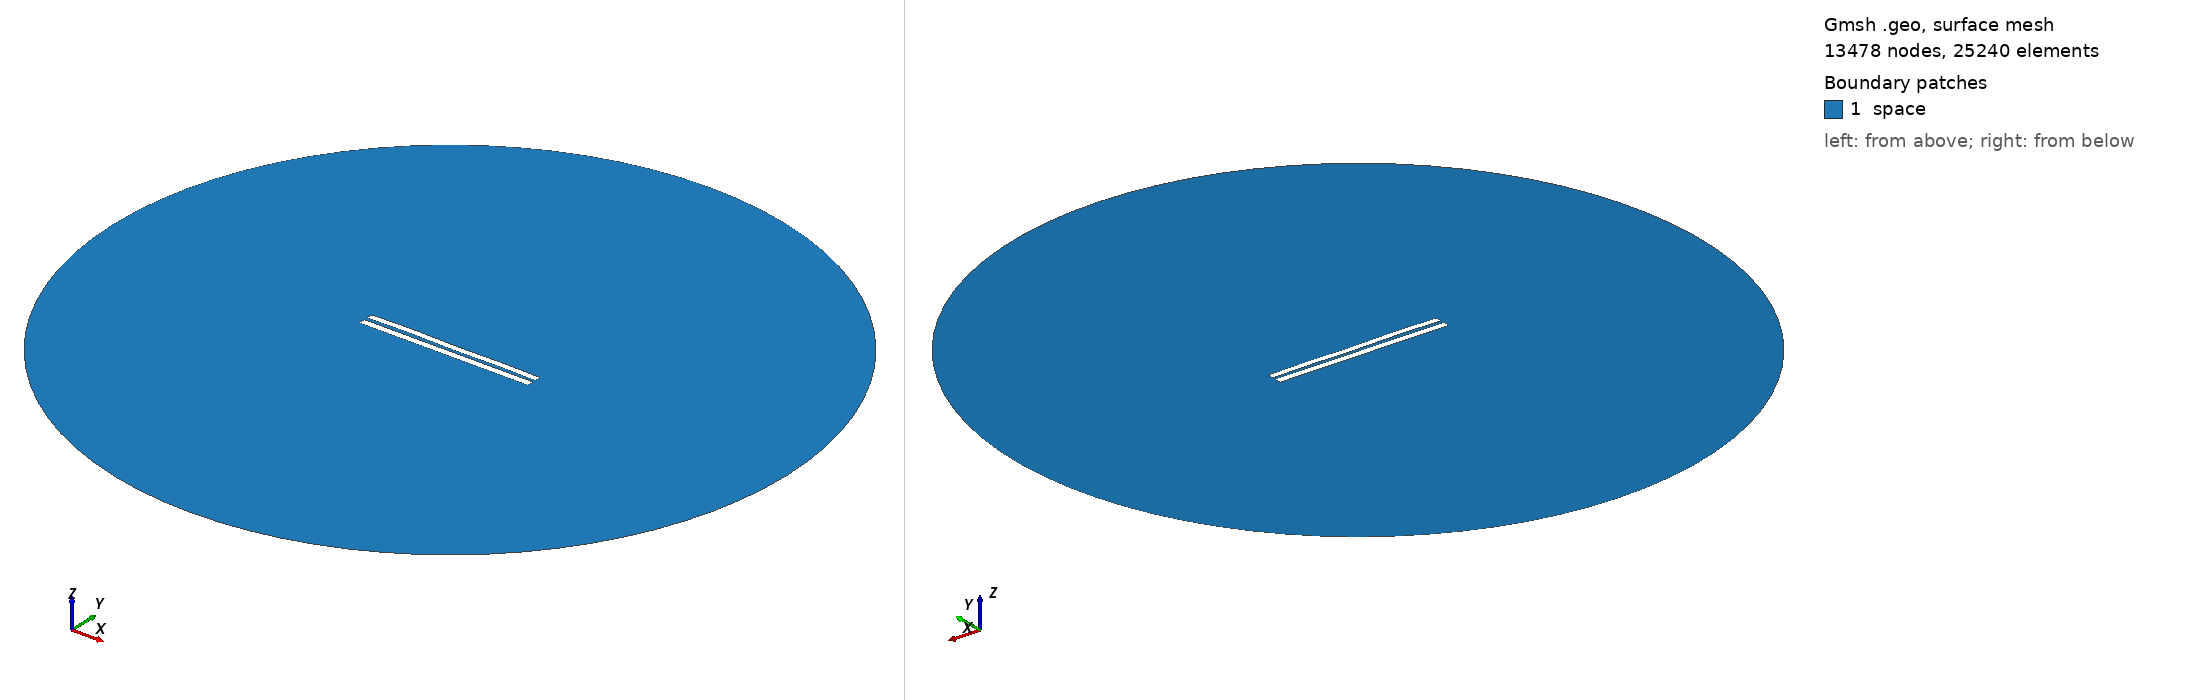

Gmsh geometry script, surface-meshed: 13478 nodes, 25240 surface elements. Boundary patches (legend numbers): 1 space. Left view from above one corner, right view from below the opposite corner. Legend entries are the model's physical surfaces. The drawing asked Gmsh for element sizes between 1% and 20% of the model's largest extent; the script's own settings can give other sizes.

=== 4595.geo (drawn) ===
//---------------------------------------
// Geometry kernel
//---------------------------------------

SetFactory("OpenCASCADE");



//---------------------------------------
// Parameters of the geometry
//---------------------------------------

// Overetch of the upper plate
overetch = 0.125;

// Distance between the plates
distance = 2.0;

// Discretization over the x axis (for the deformation)
nx = 50; 

// Length of the plate
L = 100 - overetch; 

// Number of modes
n = 4; 

// 1st mode coefficient
coeff(1) = -0.075;
beta(1) = 0.596864 * 3.1415926535 / L;

// 2nd mode coefficient
coeff(2) = 0.07499999999999998;
beta(2) = 1.49418 * 3.1415926535 / L;

// 3rd mode coefficient
coeff(3) = 0.07499999999999998;
beta(3) = 2.50025 * 3.1415926535 / L;

// 4th mode coefficient
coeff(4) = 0.15;
beta(4) = 3.49999 * 3.1415926535 / L;



//---------------------------------------
// Upper plate (deformed rectangle)
//---------------------------------------

// Coordiantes of the upper plate
xmin = -50;
xmax = 50 - overetch;

// Height of the upper plate
yheight = 4 - 2 * overetch;

// Indexes of the points
UpperID[] = {};
LowerID[] = {};
LeftID[] = {};
RightID[] = {};

// Point index
p = 1;

// Horizontal edges
For i In {1:nx}
    x = xmin + (i-1)*(xmax - xmin)/(nx-1);

    y_bottom = distance / 2 + overetch;
    For j In {1:n}
        C = (Cosh(beta(j)*L) + Cos(beta(j)*L)) / (Sinh(beta(j)*L) + Sin(beta(j)*L));
        y_bottom  = y_bottom + coeff(j) * (Cosh(beta(j)*(x+50)) - Cos(beta(j)*(x+50)) - C * (Sinh(beta(j)*(x+50)) - Sin(beta(j)*(x+50))));
    EndFor

    y_top = y_bottom + yheight;

    Point(p) = {x, y_top, 0, 1.0};
    UpperID[i] = p;
    p = p + 1;

    Point(p) = {x, y_bottom, 0, 1.0};
    LowerID[i] = p;
    p = p + 1;
EndFor

// Create point lists
UpperPts[] = {}; LowerPts[] = {};
For i In {1:nx}
  UpperPts[] += {UpperID[i]};
  LowerPts[] += {LowerID[i]};
EndFor

// Build splines
Spline(1) = {UpperPts[]};
Spline(2) = {LowerPts[]};
Line(3) = {LowerPts[nx-1], UpperPts[nx-1]};
Line(4) = {LowerPts[0], UpperPts[0]};

// Build the plane surface
Curve Loop(1) = {2, 3, -1, -4};
Plane Surface(1) = {1};



//---------------------------------------
// Lower plate (rectangle)
//---------------------------------------

// Vertices
Point(1001) = {-50, -1, 0, 1.0};
Point(1002) = { 50, -1, 0, 1.0};
Point(1003) = { 50,  -5, 0, 1.0};
Point(1004) = {-50,  -5, 0, 1.0};

// Edges
Line(5) = {1001, 1002};
Line(6) = {1002, 1003};
Line(7) = {1003, 1004};
Line(8) = {1004, 1001};

// Plane surface
Line Loop(2) = {5, 6, 7, 8};
Plane Surface(2) = {2}; 



//---------------------------------------
// Outer (fictious) boundary
//---------------------------------------

// Points
Point(1005) = {0, 0, 0};       // Center
Point(1006) = {200, 0, 0};     // Start point
Point(1007) = {0, 200, 0};     // 90 degrees
Point(1008) = {-200, 0, 0};    // 180 degrees
Point(1009) = {0, -200, 0};    // 270 degrees

// Circle arcs (each needs start, center, end)
Circle(9) = {1006, 1005, 1007};
Circle(10) = {1007, 1005, 1008};
Circle(11) = {1008, 1005, 1009};
Circle(12) = {1009, 1005, 1006};

// Plane surface for the entire domain
Curve Loop(3) = {9, 10, 11, 12};
Surface(3) = {3};

// Subtract the plates from the whole domain to obtain the actual domain where we want to solve the equations
BooleanDifference{ Surface{3}; Delete; }{ Surface{1}; Surface{2}; Delete; }




//---------------------------------------
// Transfinite Lines/Curves
//---------------------------------------

// Set the number of points on the boundaries
r = 7;

// Plates
Transfinite Curve {1, 2} = 50*r Using Progression 1;
Transfinite Curve {3, 4} = 2*r Using Progression 1;
Transfinite Line {5, 7} = 50*r Using Progression 1;
Transfinite Line {6, 8} = 2*r Using Progression 1;

// Outer boundary
Transfinite Line {9, 10, 11, 12} = 20 Using Progression 1;



//---------------------------------------
// Physical groups
//---------------------------------------                

// Physical curves (boundaries)
Physical Line("force_segment", 10) = {2};
Physical Line("upper_plate", 11) = {1, 3, 4};
Physical Line("lower_plate", 12) = {5, 6, 7, 8};
Physical Line("boundary", 20) = {9, 10, 11, 12};

// Physical Surfaces
Physical Surface("space", 30) = {3};



//---------------------------------------
// 6. Generate the Mesh
//---------------------------------------

// 2D mesh generation
Mesh 2;
